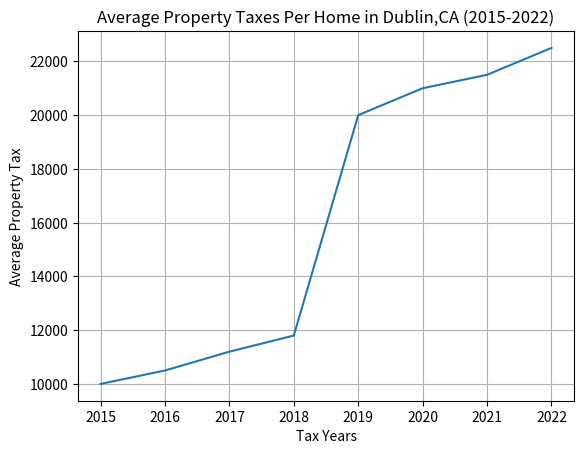

Recreate this plot in Python.
import matplotlib.pyplot as plt

#prepare your data (all faux data)
tax_years = [2015, 2016, 2017, 2018, 2019, 2020, 2021, 2022]
tax_property = [10000, 10500, 11200, 11800, 20000, 21000, 21500, 22500]

#create the UI & plot the data
plt.plot(tax_years, tax_property)

# Customize UI 
plt.xlabel("Tax Years")
plt.ylabel("Average Property Tax")
plt.title("Average Property Taxes Per Home in Dublin,CA (2015-2022)")

# Enhance readability
plt.xticks(tax_years)  # Display all years on the x-axis
plt.grid(True)  # Add a grid for easier interpretation

# output
plt.show()
